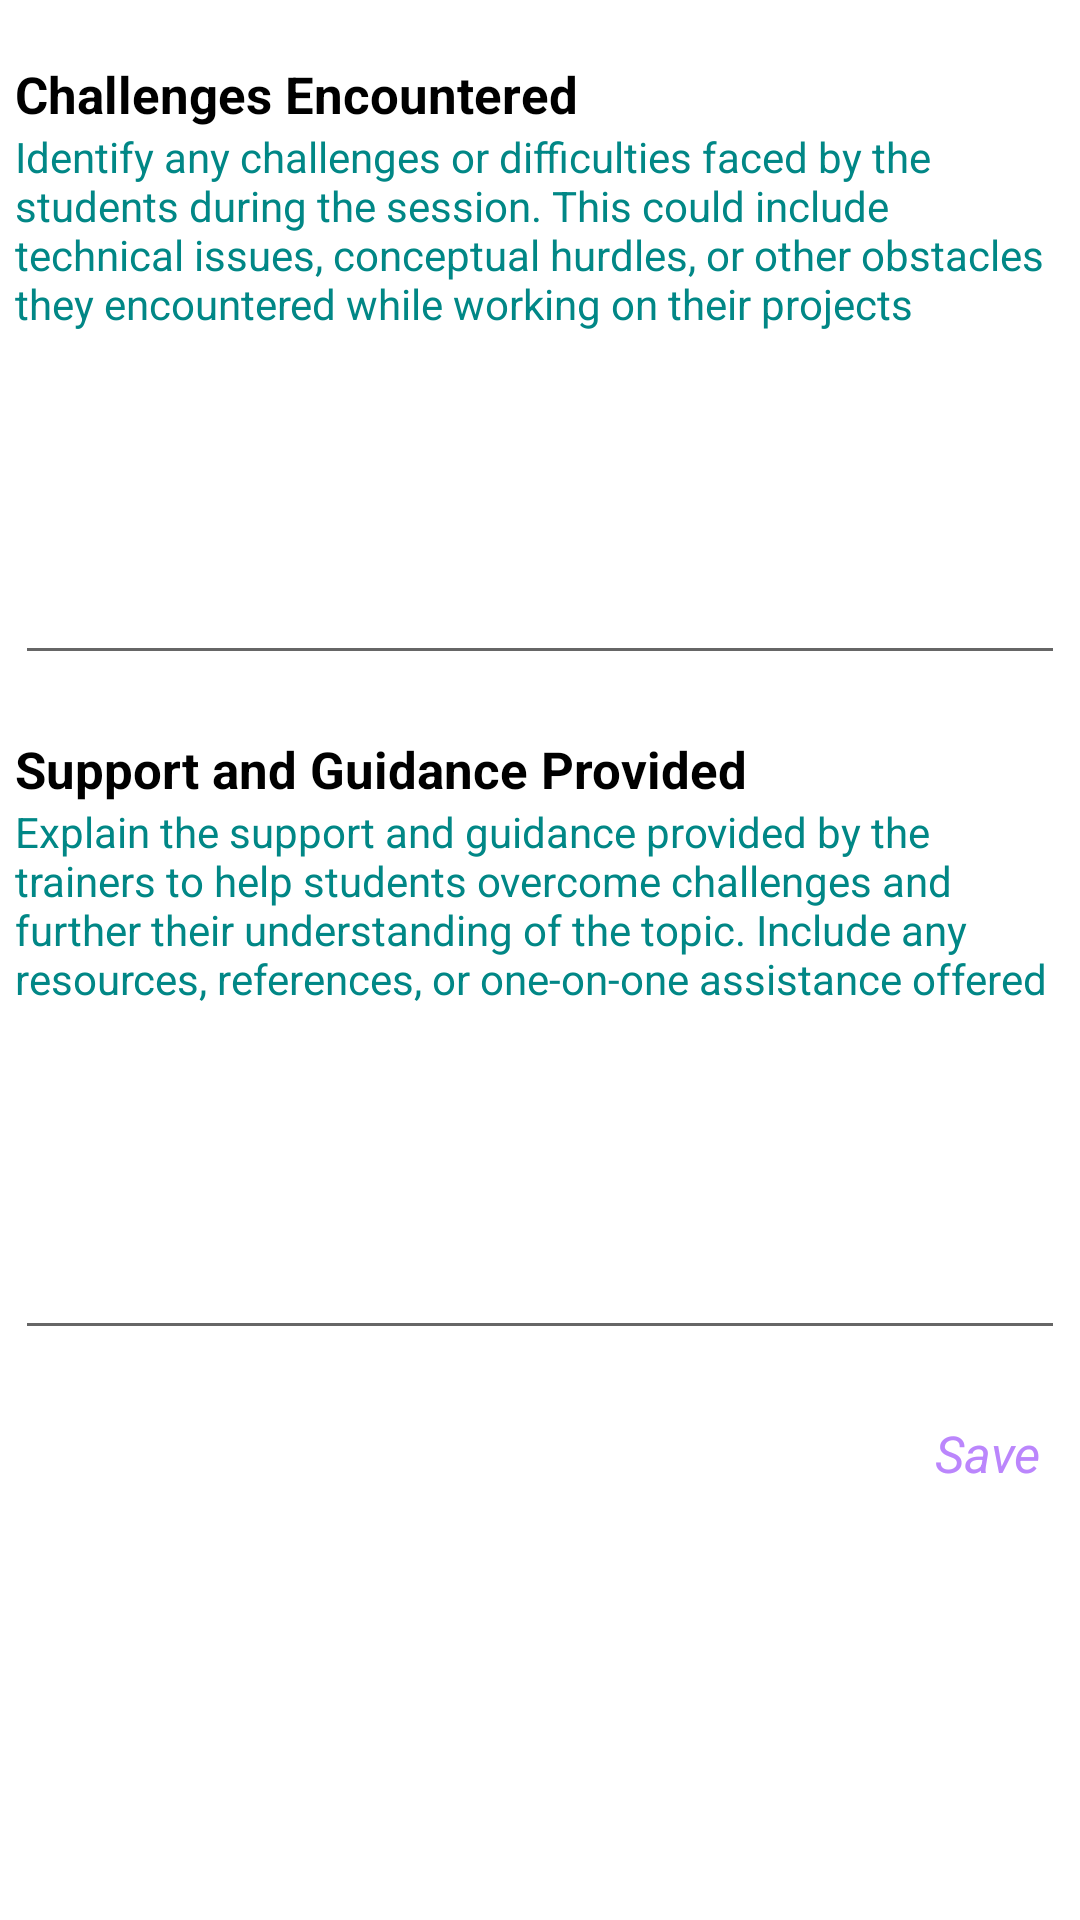

Write the Android layout XML for this screen, with the resource values it uses.
<!-- AndroidManifest.xml: application theme Theme.Somo -->
<!-- res/layout/fragment_pg4.xml -->
<?xml version="1.0" encoding="utf-8"?>
<LinearLayout
    xmlns:android="http://schemas.android.com/apk/res/android"
    xmlns:tools="http://schemas.android.com/tools"
    android:layout_width="match_parent"
    android:layout_height="match_parent"
    tools:context=".SharedFragments.FragmentPg2"
    android:background="@color/white"
    android:paddingTop="20dp"
    android:paddingStart="5dp"
    android:paddingEnd="5dp"
    android:orientation="vertical">

    <TextView
        android:layout_width="wrap_content"
        android:layout_height="wrap_content"
        android:text="Challenges Encountered"
        android:textStyle="bold"
        android:textColor="@color/black"
        android:textSize="17sp">

    </TextView>

    <TextView
        android:layout_width="match_parent"
        android:layout_height="wrap_content"
        android:text="@string/challenges_encountered_des"
        android:textColor="@color/teal_700">

    </TextView>

    <EditText
        android:id="@+id/edtChallenges"
        android:layout_width="match_parent"
        android:layout_height="wrap_content"
        android:lines="4"
        android:layout_marginTop="10dp"
        android:ems="10">

    </EditText>


    
    <TextView
        android:layout_width="wrap_content"
        android:layout_height="wrap_content"
        android:text="Support and Guidance Provided"
        android:textStyle="bold"
        android:textColor="@color/black"
        android:textSize="17sp"
        android:layout_marginTop="20dp">

    </TextView>

    <TextView
        android:layout_width="match_parent"
        android:layout_height="wrap_content"
        android:text="@string/support_guidance_desc"
        android:textColor="@color/teal_700">

    </TextView>

    <EditText
        android:id="@+id/edtSupport"
        android:layout_width="match_parent"
        android:layout_height="wrap_content"
        android:lines="4"
        android:layout_marginTop="10dp"
        android:ems="10">

    </EditText>

    
    <TextView
        android:id="@+id/btnSave"
        android:layout_width="wrap_content"
        android:layout_height="wrap_content"
        android:layout_gravity="end"
        android:layout_marginTop="15dp"
        android:textSize="17sp"
        android:textStyle="italic"
        android:textColor="@color/purple_200"
        android:text="Save"
        android:padding="8dp">

    </TextView>


</LinearLayout>
<!-- resources referenced by this layout -->
<resources>
  <color name="black">#FF000000</color>
  <color name="purple_200">#FFBB86FC</color>
  <color name="teal_700">#FF018786</color>
  <color name="white">#FFFFFFFF</color>
  <string name="challenges_encountered_des">Identify any challenges or difficulties faced by the students during the session. This could include technical issues, conceptual hurdles, or other obstacles they encountered while working on their projects</string>
  <string name="support_guidance_desc">Explain the support and guidance provided by the trainers to help students overcome challenges and further their understanding of the topic. Include any resources, references, or one-on-one assistance offered</string>
  <style name="Theme.Somo" parent="Theme.MaterialComponents.DayNight.DarkActionBar">
          
          <item name="colorPrimary">@color/purple_indigo</item>
          <item name="colorPrimaryVariant">@color/purple_indigo</item>
          <item name="colorOnPrimary">@color/white</item>
          
          <item name="colorSecondary">@color/teal_200</item>
          <item name="colorSecondaryVariant">@color/teal_700</item>
          <item name="colorOnSecondary">@color/black</item>
          
          <item name="android:statusBarColor">?attr/colorPrimaryVariant</item>
          
      </style>
  <color name="purple_indigo">#4A235A</color>
  <color name="teal_200">#FF03DAC5</color>
</resources>
